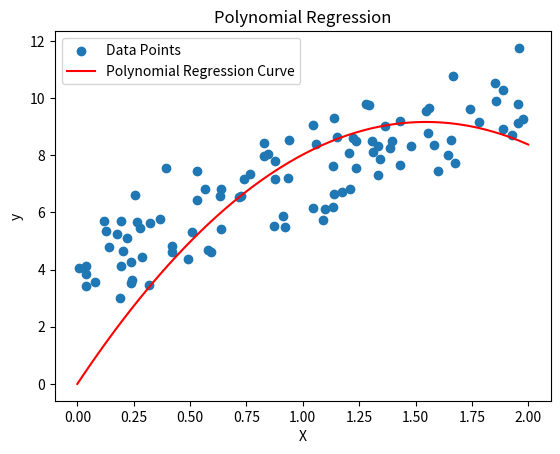

This chart was generated by the following Python code:
import numpy as np
import matplotlib.pyplot as plt

np.random.seed(0)
X = 2 * np.random.rand(100, 1)
y = 4 + 3 * X + np.random.randn(100, 1)


def polynomial_regression(X, y, degree):
    X_poly = np.column_stack([X**i for i in range(1, degree + 1)])
    coefficients = np.linalg.inv(X_poly.T @ X_poly) @ X_poly.T @ y
    return coefficients


degree = 2
coefficients = polynomial_regression(X, y, degree)


def calculate_rmse(X, y, coefficients):
    y_pred = X @ coefficients
    rmse = np.sqrt(np.mean((y - y_pred) ** 2))
    return rmse


X_poly = np.column_stack([X**i for i in range(1, degree + 1)])
rmse = calculate_rmse(X_poly, y, coefficients)
print("Root Mean Squared Error (RMSE):", rmse)

X_curve = np.linspace(0, 2, 100).reshape(-1, 1)
X_curve_poly = np.column_stack([X_curve**i for i in range(1, degree + 1)])
y_curve = X_curve_poly @ coefficients

plt.scatter(X, y, label="Data Points")
plt.plot(X_curve, y_curve, color="red", label="Polynomial Regression Curve")
plt.xlabel("X")
plt.ylabel("y")
plt.legend()
plt.title("Polynomial Regression")
plt.show()

new_data_point = np.array([[1.5]])
new_data_point_poly = np.column_stack(
    [new_data_point**i for i in range(1, degree + 1)]
)
predicted_value = new_data_point_poly @ coefficients
print("Predicted Value for New Data Point:", predicted_value[0, 0])
